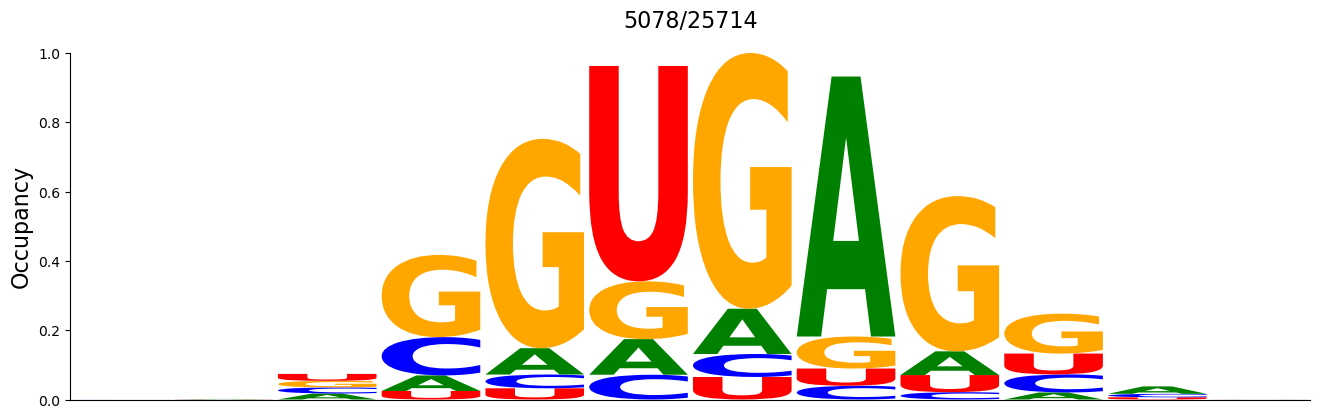

The file beside this chart, header and first rows:
#support=5078
A	C	G	U
0.0	0.0001969	0.0	0.0
0.0009846	0.0001969	0.0	0.0003939
0.01733	0.01753	0.0191	0.01989
0.0449	0.1105	0.2373	0.02462
0.07601	0.03978	0.6042	0.0323
0.1028	0.07148	0.1668	0.6215
0.1306	0.06636	0.7381	0.06499
0.7503	0.03978	0.09236	0.04963
0.06853	0.02107	0.448	0.04943
0.02028	0.05219	0.1152	0.06006
0.02147	0.01004	0.0	0.006302
0.0001969	0.0	0.0	0.0001969
